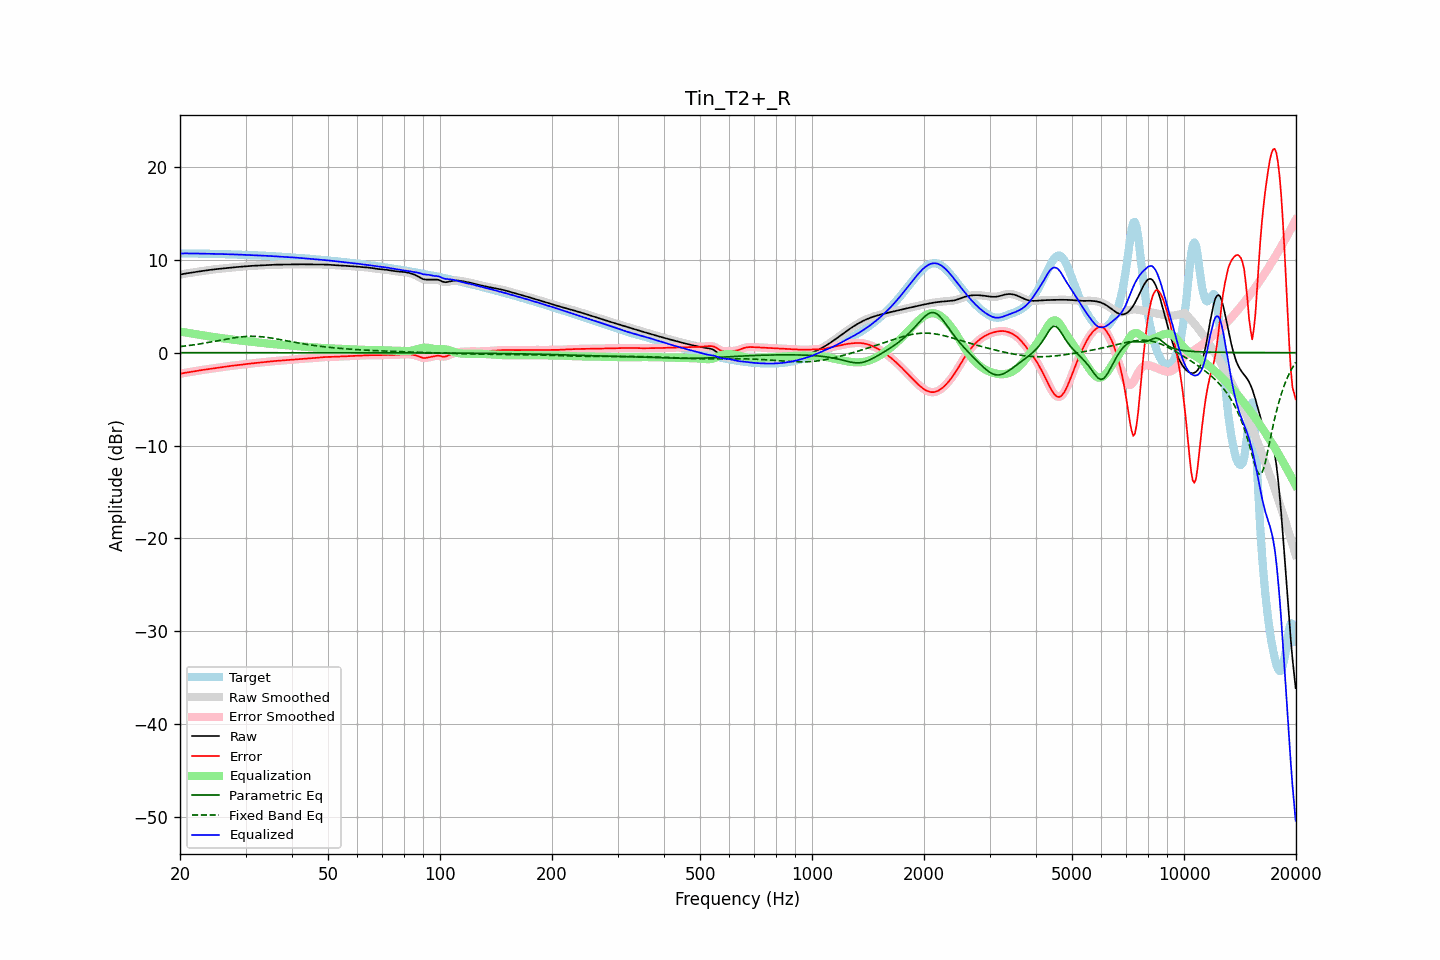

The table this chart was drawn from, first rows:
frequency, raw, error, smoothed, error_smoothed, equalization, parametric_eq, fixed_band_eq, equalized_raw, equalized_smoothed, target
20.00, 8.40, -2.28, 8.40, -2.28, 2.27, -0.00, 0.65, 10.67, 10.67, 10.68
20.20, 8.44, -2.24, 8.44, -2.24, 2.24, -0.00, 0.67, 10.68, 10.68, 10.68
20.40, 8.48, -2.21, 8.48, -2.21, 2.21, -0.00, 0.69, 10.69, 10.69, 10.68
20.61, 8.51, -2.18, 8.51, -2.18, 2.18, -0.00, 0.71, 10.69, 10.69, 10.68
20.81, 8.53, -2.15, 8.53, -2.15, 2.15, -0.00, 0.74, 10.69, 10.69, 10.68
21.02, 8.56, -2.12, 8.56, -2.12, 2.12, -0.00, 0.76, 10.68, 10.68, 10.68
21.23, 8.58, -2.10, 8.58, -2.10, 2.10, -0.00, 0.78, 10.68, 10.68, 10.68
21.44, 8.61, -2.07, 8.61, -2.07, 2.07, -0.00, 0.80, 10.67, 10.67, 10.68
21.66, 8.64, -2.04, 8.64, -2.04, 2.04, -0.00, 0.83, 10.67, 10.67, 10.68
21.87, 8.66, -2.01, 8.66, -2.01, 2.01, -0.00, 0.85, 10.67, 10.67, 10.67
22.09, 8.69, -1.98, 8.69, -1.98, 1.98, -0.00, 0.88, 10.67, 10.67, 10.67
22.31, 8.72, -1.95, 8.72, -1.95, 1.95, -0.00, 0.91, 10.67, 10.67, 10.67
22.54, 8.75, -1.92, 8.75, -1.92, 1.92, -0.00, 0.93, 10.67, 10.67, 10.67
22.76, 8.77, -1.89, 8.77, -1.89, 1.89, -0.00, 0.96, 10.67, 10.67, 10.66
22.99, 8.80, -1.86, 8.80, -1.86, 1.86, -0.00, 0.99, 10.66, 10.66, 10.66
23.22, 8.82, -1.84, 8.82, -1.84, 1.84, -0.00, 1.02, 10.66, 10.66, 10.66
23.45, 8.85, -1.81, 8.85, -1.81, 1.81, -0.00, 1.05, 10.66, 10.66, 10.66
23.69, 8.87, -1.79, 8.87, -1.79, 1.79, -0.00, 1.08, 10.66, 10.66, 10.66
23.92, 8.89, -1.76, 8.89, -1.76, 1.76, -0.00, 1.11, 10.65, 10.65, 10.66
24.16, 8.92, -1.73, 8.92, -1.73, 1.73, -0.00, 1.14, 10.65, 10.65, 10.65
24.40, 8.94, -1.71, 8.94, -1.71, 1.71, -0.00, 1.17, 10.65, 10.65, 10.65
24.65, 8.96, -1.68, 8.96, -1.68, 1.68, -0.00, 1.21, 10.65, 10.65, 10.65
24.89, 8.98, -1.66, 8.98, -1.66, 1.66, -0.00, 1.24, 10.64, 10.64, 10.64
25.14, 9.00, -1.63, 9.00, -1.63, 1.63, -0.00, 1.27, 10.64, 10.64, 10.63
25.39, 9.02, -1.61, 9.02, -1.61, 1.61, -0.00, 1.30, 10.63, 10.63, 10.63
25.65, 9.04, -1.59, 9.04, -1.59, 1.58, -0.00, 1.34, 10.62, 10.62, 10.62
25.91, 9.06, -1.56, 9.06, -1.56, 1.56, -0.00, 1.37, 10.62, 10.62, 10.62
26.16, 9.08, -1.54, 9.08, -1.54, 1.54, -0.00, 1.40, 10.61, 10.62, 10.62
26.43, 9.10, -1.52, 9.10, -1.52, 1.51, -0.00, 1.43, 10.61, 10.61, 10.61
26.69, 9.12, -1.49, 9.12, -1.49, 1.49, -0.00, 1.47, 10.61, 10.61, 10.61
26.96, 9.14, -1.47, 9.14, -1.47, 1.47, -0.00, 1.50, 10.60, 10.60, 10.60
27.23, 9.16, -1.44, 9.16, -1.44, 1.44, -0.00, 1.53, 10.60, 10.60, 10.60
27.50, 9.17, -1.42, 9.17, -1.42, 1.42, -0.00, 1.56, 10.59, 10.59, 10.59
27.77, 9.19, -1.40, 9.19, -1.40, 1.40, -0.00, 1.58, 10.59, 10.59, 10.58
28.05, 9.20, -1.38, 9.20, -1.38, 1.38, -0.00, 1.61, 10.58, 10.58, 10.58
28.33, 9.21, -1.36, 9.21, -1.36, 1.36, -0.00, 1.63, 10.57, 10.57, 10.57
28.62, 9.23, -1.34, 9.23, -1.34, 1.34, -0.00, 1.66, 10.56, 10.56, 10.57
28.90, 9.24, -1.32, 9.24, -1.32, 1.32, -0.00, 1.68, 10.56, 10.56, 10.56
29.19, 9.25, -1.30, 9.25, -1.30, 1.30, -0.00, 1.70, 10.55, 10.55, 10.55
29.48, 9.27, -1.28, 9.27, -1.28, 1.28, -0.00, 1.71, 10.55, 10.55, 10.55
29.78, 9.28, -1.26, 9.28, -1.26, 1.26, -0.00, 1.73, 10.54, 10.54, 10.54
30.08, 9.30, -1.24, 9.30, -1.24, 1.24, -0.00, 1.74, 10.53, 10.53, 10.53
30.38, 9.31, -1.21, 9.31, -1.21, 1.21, -0.00, 1.75, 10.53, 10.53, 10.53
30.68, 9.33, -1.19, 9.33, -1.19, 1.19, -0.00, 1.75, 10.52, 10.52, 10.52
30.99, 9.34, -1.17, 9.34, -1.17, 1.17, -0.00, 1.76, 10.52, 10.51, 10.51
31.30, 9.35, -1.15, 9.35, -1.15, 1.15, -0.00, 1.76, 10.51, 10.51, 10.50
31.61, 9.36, -1.14, 9.36, -1.14, 1.14, -0.00, 1.76, 10.50, 10.50, 10.50
31.93, 9.37, -1.12, 9.37, -1.12, 1.12, -0.00, 1.75, 10.49, 10.49, 10.49
32.24, 9.38, -1.10, 9.38, -1.10, 1.10, -0.00, 1.75, 10.48, 10.48, 10.48
32.57, 9.39, -1.08, 9.39, -1.08, 1.08, -0.00, 1.73, 10.47, 10.47, 10.47
32.89, 9.40, -1.06, 9.40, -1.06, 1.06, -0.00, 1.72, 10.46, 10.46, 10.46
33.22, 9.41, -1.05, 9.41, -1.05, 1.04, -0.00, 1.71, 10.45, 10.45, 10.45
33.55, 9.42, -1.03, 9.42, -1.03, 1.03, -0.00, 1.69, 10.45, 10.45, 10.45
33.89, 9.43, -1.01, 9.43, -1.01, 1.01, -0.00, 1.67, 10.44, 10.44, 10.44
34.23, 9.44, -0.99, 9.44, -0.99, 0.99, -0.00, 1.65, 10.43, 10.43, 10.43
34.57, 9.45, -0.97, 9.45, -0.97, 0.97, -0.00, 1.62, 10.42, 10.42, 10.42
34.92, 9.46, -0.95, 9.46, -0.95, 0.95, -0.00, 1.60, 10.41, 10.41, 10.41
35.27, 9.46, -0.93, 9.46, -0.93, 0.93, -0.00, 1.57, 10.40, 10.40, 10.40
35.62, 9.47, -0.92, 9.47, -0.92, 0.92, -0.00, 1.54, 10.39, 10.39, 10.39
35.97, 9.47, -0.90, 9.47, -0.90, 0.90, -0.00, 1.51, 10.38, 10.38, 10.38
... 635 more rows
